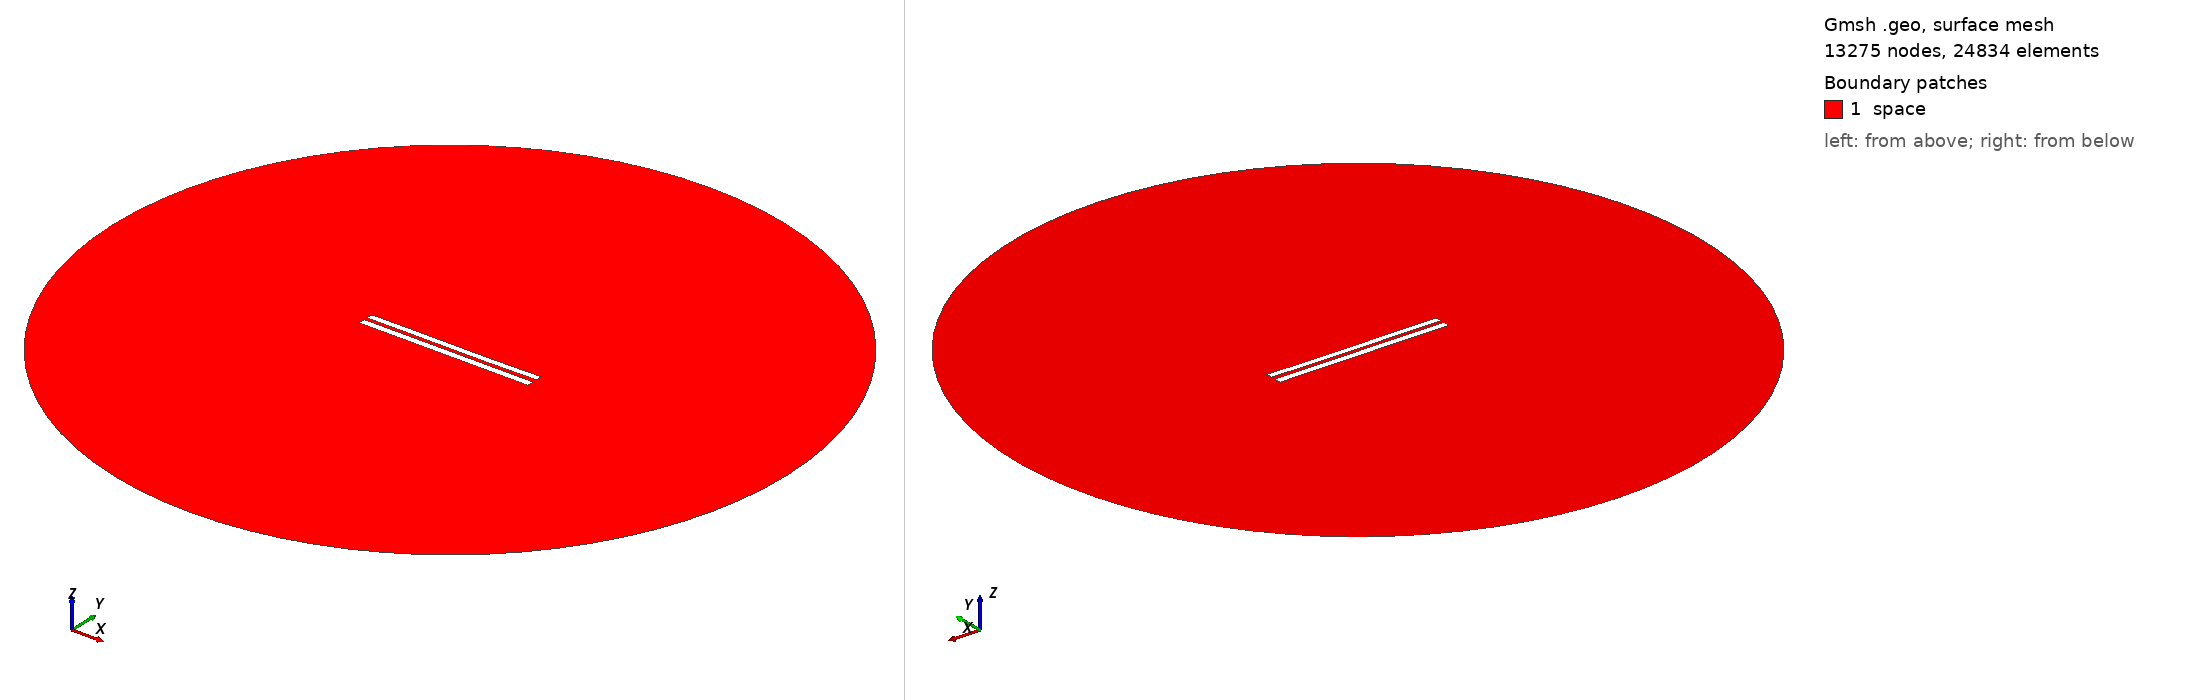

Gmsh geometry script, surface-meshed: 13275 nodes, 24834 surface elements. Boundary patches (legend numbers): 1 space. Left view from above one corner, right view from below the opposite corner. Legend entries are the model's physical surfaces. The drawing asked Gmsh for element sizes between 1% and 20% of the model's largest extent; the script's own settings can give other sizes.

=== 4918.geo (drawn) ===
//---------------------------------------
// Geometry kernel
//---------------------------------------

SetFactory("OpenCASCADE");



//---------------------------------------
// Parameters of the geometry
//---------------------------------------

// Overetch of the upper plate
overetch = 0.125;

// Distance between the plates
distance = 2.0;

// Discretization over the x axis (for the deformation)
nx = 50; 

// Length of the plate
L = 100 - overetch; 

// Number of modes
n = 4; 

// 1st mode coefficient
coeff(1) = 0.15;
beta(1) = 0.596864 * 3.1415926535 / L;

// 2nd mode coefficient
coeff(2) = -0.075;
beta(2) = 1.49418 * 3.1415926535 / L;

// 3rd mode coefficient
coeff(3) = 0.07499999999999998;
beta(3) = 2.50025 * 3.1415926535 / L;

// 4th mode coefficient
coeff(4) = 0.0;
beta(4) = 3.49999 * 3.1415926535 / L;



//---------------------------------------
// Upper plate (deformed rectangle)
//---------------------------------------

// Coordiantes of the upper plate
xmin = -50;
xmax = 50 - overetch;

// Height of the upper plate
yheight = 4 - 2 * overetch;

// Indexes of the points
UpperID[] = {};
LowerID[] = {};
LeftID[] = {};
RightID[] = {};

// Point index
p = 1;

// Horizontal edges
For i In {1:nx}
    x = xmin + (i-1)*(xmax - xmin)/(nx-1);

    y_bottom = distance / 2 + overetch;
    For j In {1:n}
        C = (Cosh(beta(j)*L) + Cos(beta(j)*L)) / (Sinh(beta(j)*L) + Sin(beta(j)*L));
        y_bottom  = y_bottom + coeff(j) * (Cosh(beta(j)*(x+50)) - Cos(beta(j)*(x+50)) - C * (Sinh(beta(j)*(x+50)) - Sin(beta(j)*(x+50))));
    EndFor

    y_top = y_bottom + yheight;

    Point(p) = {x, y_top, 0, 1.0};
    UpperID[i] = p;
    p = p + 1;

    Point(p) = {x, y_bottom, 0, 1.0};
    LowerID[i] = p;
    p = p + 1;
EndFor

// Create point lists
UpperPts[] = {}; LowerPts[] = {};
For i In {1:nx}
  UpperPts[] += {UpperID[i]};
  LowerPts[] += {LowerID[i]};
EndFor

// Build splines
Spline(1) = {UpperPts[]};
Spline(2) = {LowerPts[]};
Line(3) = {LowerPts[nx-1], UpperPts[nx-1]};
Line(4) = {LowerPts[0], UpperPts[0]};

// Build the plane surface
Curve Loop(1) = {2, 3, -1, -4};
Plane Surface(1) = {1};



//---------------------------------------
// Lower plate (rectangle)
//---------------------------------------

// Vertices
Point(1001) = {-50, -1, 0, 1.0};
Point(1002) = { 50, -1, 0, 1.0};
Point(1003) = { 50,  -5, 0, 1.0};
Point(1004) = {-50,  -5, 0, 1.0};

// Edges
Line(5) = {1001, 1002};
Line(6) = {1002, 1003};
Line(7) = {1003, 1004};
Line(8) = {1004, 1001};

// Plane surface
Line Loop(2) = {5, 6, 7, 8};
Plane Surface(2) = {2}; 



//---------------------------------------
// Outer (fictious) boundary
//---------------------------------------

// Points
Point(1005) = {0, 0, 0};       // Center
Point(1006) = {200, 0, 0};     // Start point
Point(1007) = {0, 200, 0};     // 90 degrees
Point(1008) = {-200, 0, 0};    // 180 degrees
Point(1009) = {0, -200, 0};    // 270 degrees

// Circle arcs (each needs start, center, end)
Circle(9) = {1006, 1005, 1007};
Circle(10) = {1007, 1005, 1008};
Circle(11) = {1008, 1005, 1009};
Circle(12) = {1009, 1005, 1006};

// Plane surface for the entire domain
Curve Loop(3) = {9, 10, 11, 12};
Surface(3) = {3};

// Subtract the plates from the whole domain to obtain the actual domain where we want to solve the equations
BooleanDifference{ Surface{3}; Delete; }{ Surface{1}; Surface{2}; Delete; }




//---------------------------------------
// Transfinite Lines/Curves
//---------------------------------------

// Set the number of points on the boundaries
r = 7;

// Plates
Transfinite Curve {1, 2} = 50*r Using Progression 1;
Transfinite Curve {3, 4} = 2*r Using Progression 1;
Transfinite Line {5, 7} = 50*r Using Progression 1;
Transfinite Line {6, 8} = 2*r Using Progression 1;

// Outer boundary
Transfinite Line {9, 10, 11, 12} = 20 Using Progression 1;



//---------------------------------------
// Physical groups
//---------------------------------------                

// Physical curves (boundaries)
Physical Line("force_segment", 10) = {2};
Physical Line("upper_plate", 11) = {1, 3, 4};
Physical Line("lower_plate", 12) = {5, 6, 7, 8};
Physical Line("boundary", 20) = {9, 10, 11, 12};

// Physical Surfaces
Physical Surface("space", 30) = {3};



//---------------------------------------
// 6. Generate the Mesh
//---------------------------------------

// 2D mesh generation
Mesh 2;
